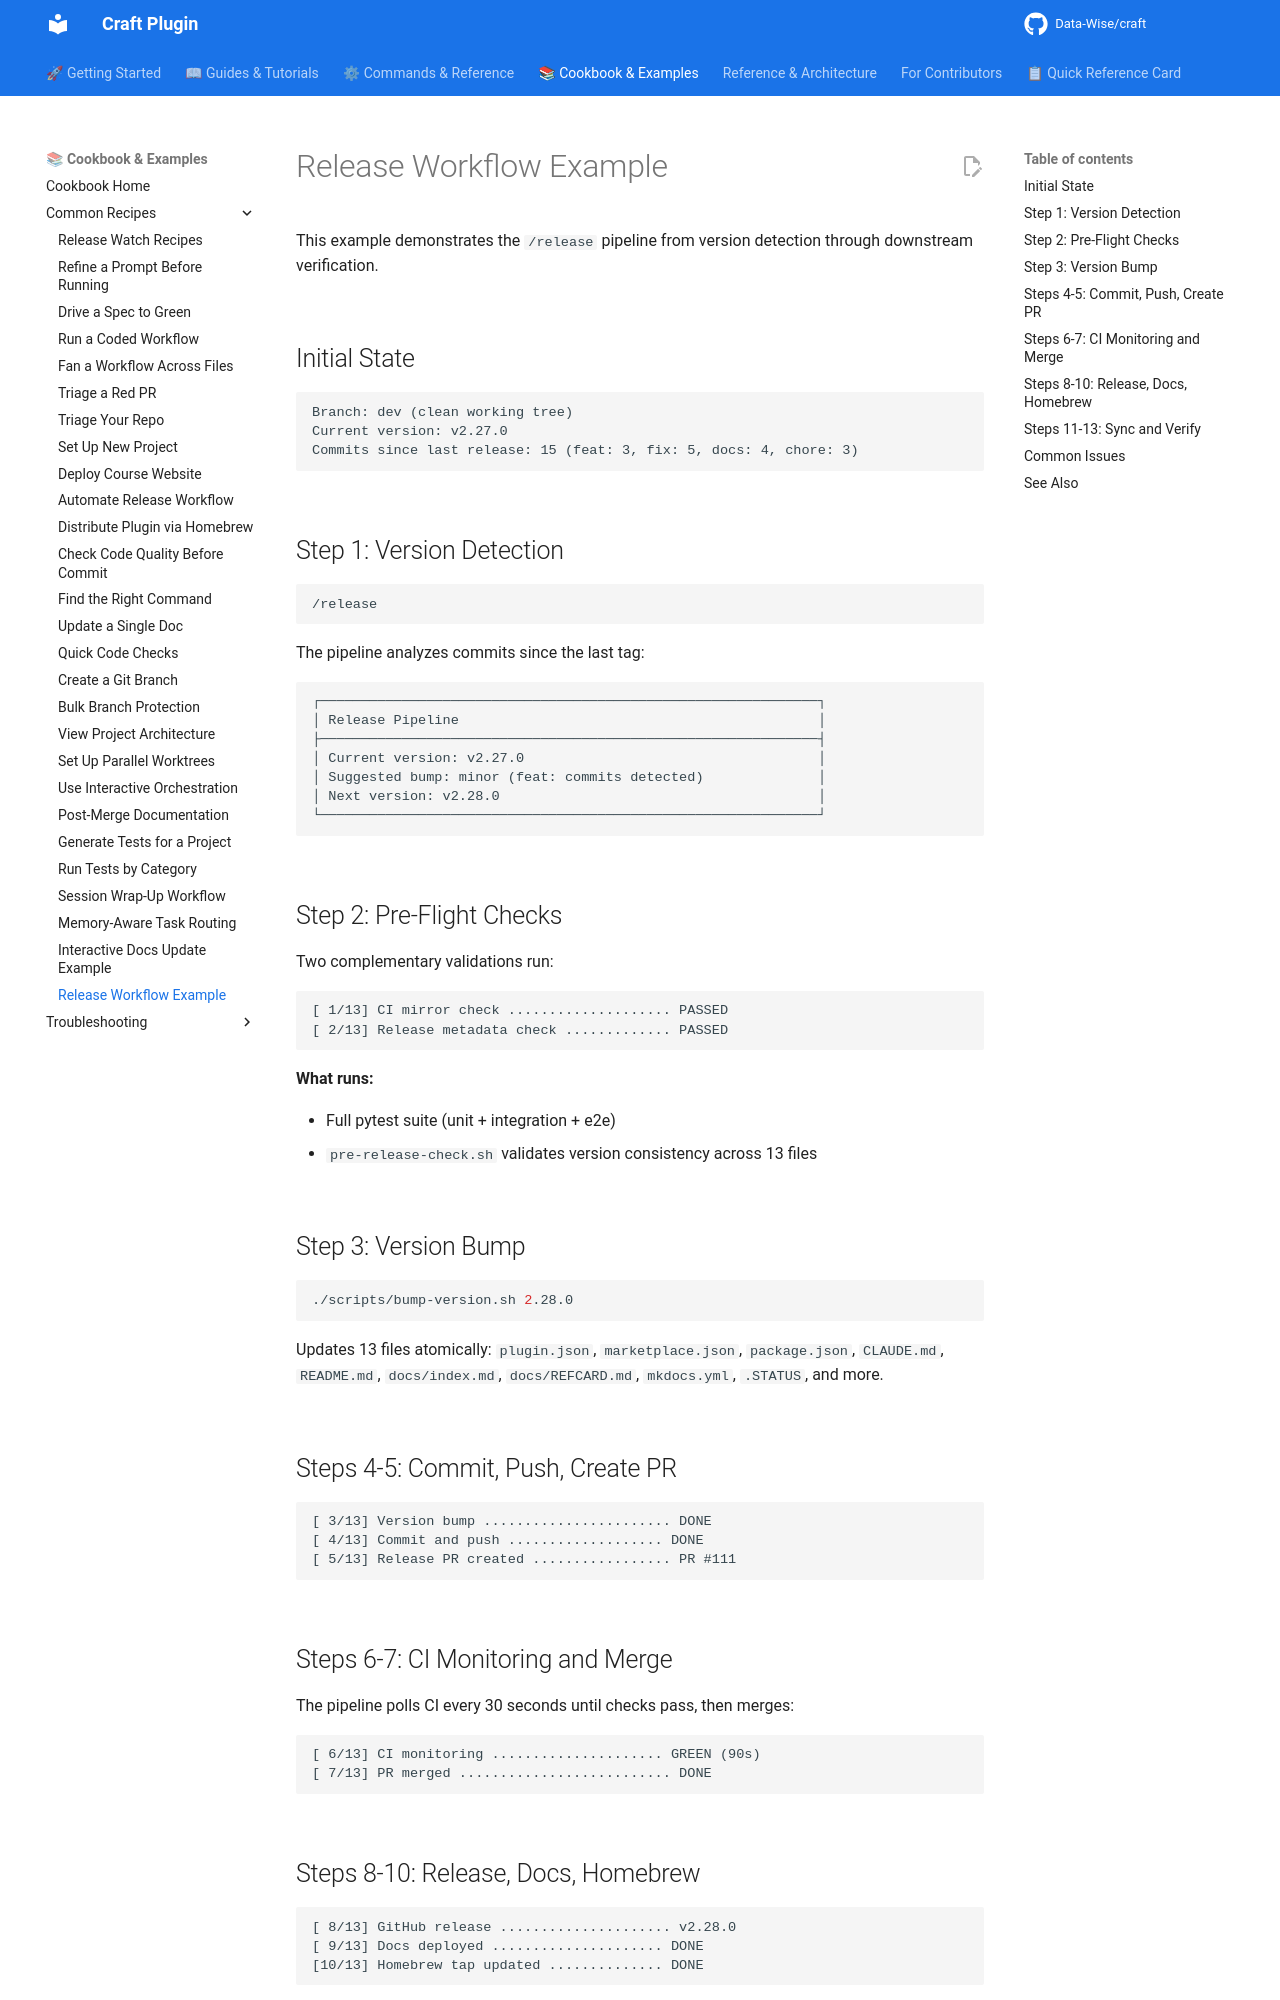

repository: Data-Wise/craft · page: examples/release-workflow-example/index.html · generator: mkdocs

# Release Workflow Example

This example demonstrates the `/release` pipeline from version detection through downstream verification.

## Initial State

```text
Branch: dev (clean working tree)
Current version: v2.27.0
Commits since last release: 15 (feat: 3, fix: 5, docs: 4, chore: 3)
```

## Step 1: Version Detection

```bash
/release
```

The pipeline analyzes commits since the last tag:

```text
┌─────────────────────────────────────────────────────────────┐
│ Release Pipeline                                            │
├─────────────────────────────────────────────────────────────┤
│ Current version: v2.27.0                                    │
│ Suggested bump: minor (feat: commits detected)              │
│ Next version: v2.28.0                                       │
└─────────────────────────────────────────────────────────────┘
```

## Step 2: Pre-Flight Checks

Two complementary validations run:

```text
[ 1/13] CI mirror check .................... PASSED
[ 2/13] Release metadata check ............. PASSED
```

**What runs:**

- Full pytest suite (unit + integration + e2e)
- `pre-release-check.sh` validates version consistency across 13 files

## Step 3: Version Bump

```bash
./scripts/bump-version.sh 2.28.0
```

Updates 13 files atomically: `plugin.json`, `marketplace.json`, `package.json`, `CLAUDE.md`, `README.md`, `docs/index.md`, `docs/REFCARD.md`, `mkdocs.yml`, `.STATUS`, and more.

## Steps 4-5: Commit, Push, Create PR

```text
[ 3/13] Version bump ....................... DONE
[ 4/13] Commit and push ................... DONE
[ 5/13] Release PR created ................. PR #111
```

## Steps 6-7: CI Monitoring and Merge

The pipeline polls CI every 30 seconds until checks pass, then merges:

```text
[ 6/13] CI monitoring ..................... GREEN (90s)
[ 7/13] PR merged .......................... DONE
```

## Steps 8-10: Release, Docs, Homebrew

```text
[ 8/13] GitHub release ..................... v2.28.0
[ 9/13] Docs deployed ..................... DONE
[10/13] Homebrew tap updated .............. DONE
```
